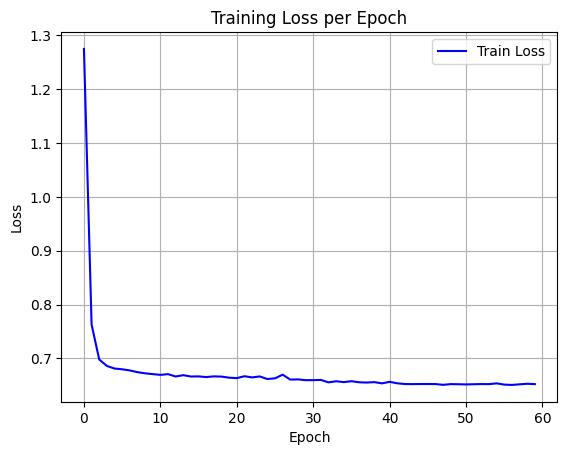

Data behind this chart, as committed beside it:
epoch, train_loss
0, 1.275
1, 0.7629
2, 0.6981
3, 0.6861
4, 0.6813
5, 0.6799
6, 0.6778
7, 0.6746
8, 0.6724
9, 0.6709
10, 0.6695
11, 0.6709
12, 0.6665
13, 0.669
14, 0.6665
15, 0.6667
16, 0.6655
17, 0.6668
18, 0.6663
19, 0.6643
20, 0.6635
21, 0.667
22, 0.6649
23, 0.6666
24, 0.6618
25, 0.6631
26, 0.6699
27, 0.6608
28, 0.6612
29, 0.6597
30, 0.6598
31, 0.6601
32, 0.6556
33, 0.6577
34, 0.6561
35, 0.6578
36, 0.6558
37, 0.6553
38, 0.656
39, 0.6538
40, 0.6566
41, 0.6539
42, 0.6525
43, 0.6524
44, 0.6525
45, 0.6525
46, 0.6524
47, 0.6511
48, 0.6524
49, 0.6521
50, 0.6518
51, 0.6521
52, 0.6525
53, 0.6524
54, 0.6538
55, 0.6515
56, 0.6509
57, 0.652
58, 0.653
59, 0.6523
